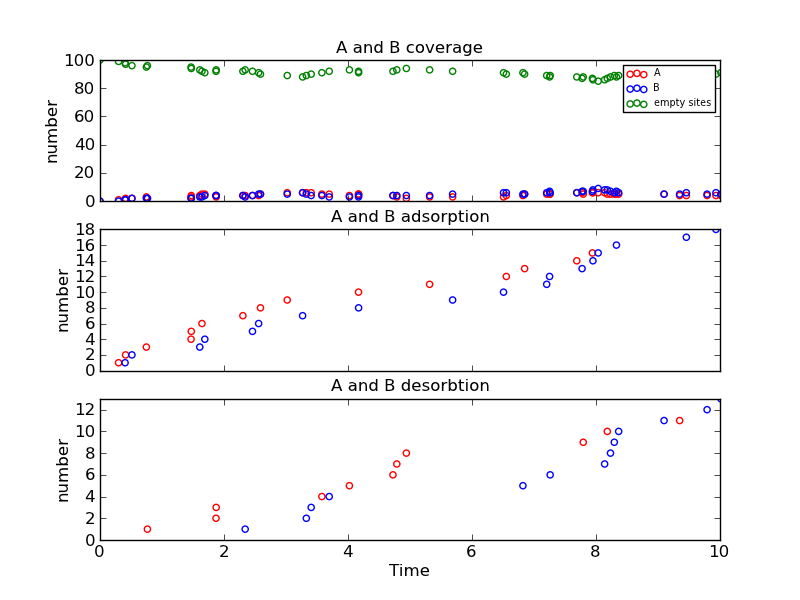

Data behind this chart, as committed beside it:
Time (ps), Event, x position, y position, Running Coverage - A, Running Coverage - B, empty sites, % coverage
0.0, start, 0, 0, 0, 0, 100, 100.0
0.2994, k_A, 14, 8, 1, 0, 99, 99.0
0.4044, k_B, 4, 14, 1, 1, 98, 98.0
0.4124, k_A, 14, 18, 2, 1, 97, 97.0
0.5149, k_B, 6, 14, 2, 2, 96, 96.0
0.7478, k_A, 4, 10, 3, 2, 95, 95.0
0.7649, k_Ax, 14, 18, 2, 2, 96, 96.0
1.469, k_A, 4, 2, 3, 2, 95, 95.0
1.472, k_A, 16, 18, 4, 2, 94, 94.0
1.609, k_B, 6, 12, 4, 3, 93, 93.0
1.645, k_A, 14, 16, 5, 3, 92, 92.0
1.691, k_B, 12, 16, 5, 4, 91, 91.0
1.871, k_Ax, 4, 10, 4, 4, 92, 92.0
1.874, k_Ax, 16, 18, 3, 4, 93, 93.0
2.304, k_A, 18, 2, 4, 4, 92, 92.0
2.341, k_Bx, 12, 16, 4, 3, 93, 93.0
2.459, k_B, 8, 12, 4, 4, 92, 92.0
2.559, k_B, 12, 12, 4, 5, 91, 91.0
2.588, k_A, 12, 16, 5, 5, 90, 90.0
3.02, k_A, 10, 2, 6, 5, 89, 89.0
3.268, k_B, 0, 6, 6, 6, 88, 88.0
3.328, k_Bx, 4, 14, 6, 5, 89, 89.0
3.406, k_Bx, 12, 12, 6, 4, 90, 90.0
3.578, k_Ax, 14, 8, 5, 4, 91, 91.0
3.697, k_Bx, 6, 12, 5, 3, 92, 92.0
4.023, k_Ax, 18, 2, 4, 3, 93, 93.0
4.17, k_A, 4, 12, 5, 3, 92, 92.0
4.171, k_B, 16, 18, 5, 4, 91, 91.0
4.725, k_Ax, 4, 2, 4, 4, 92, 92.0
4.787, k_Ax, 12, 16, 3, 4, 93, 93.0
4.941, k_Ax, 4, 12, 2, 4, 94, 94.0
5.317, k_A, 14, 4, 3, 4, 93, 93.0
5.687, k_B, 12, 4, 3, 5, 92, 92.0
6.509, k_B, 8, 0, 3, 6, 91, 91.0
6.554, k_A, 8, 16, 4, 6, 90, 90.0
6.821, k_Bx, 12, 4, 4, 5, 91, 91.0
6.849, k_A, 16, 16, 5, 5, 90, 90.0
7.205, k_B, 12, 2, 5, 6, 89, 89.0
7.251, k_B, 10, 16, 5, 7, 88, 88.0
7.261, k_Bx, 16, 18, 5, 6, 89, 89.0
7.69, k_A, 8, 2, 6, 6, 88, 88.0
7.776, k_B, 18, 12, 6, 7, 87, 87.0
7.794, k_Ax, 16, 16, 5, 7, 88, 88.0
7.942, k_A, 4, 8, 6, 7, 87, 87.0
7.951, k_B, 18, 16, 6, 8, 86, 86.0
8.035, k_B, 14, 12, 6, 9, 85, 85.0
8.139, k_Bx, 8, 12, 6, 8, 86, 86.0
8.182, k_Ax, 8, 16, 5, 8, 87, 87.0
8.234, k_Bx, 6, 14, 5, 7, 88, 88.0
8.295, k_Bx, 18, 12, 5, 6, 89, 89.0
8.33, k_B, 12, 16, 5, 7, 88, 88.0
8.366, k_Bx, 12, 16, 5, 6, 89, 89.0
9.098, k_Bx, 8, 0, 5, 5, 90, 90.0
9.349, k_Ax, 14, 4, 4, 5, 91, 91.0
9.457, k_B, 10, 12, 4, 6, 90, 90.0
9.792, k_Bx, 12, 2, 4, 5, 91, 91.0
9.934, k_B, 16, 10, 4, 6, 90, 90.0
10.01, k_Bx, 14, 12, 4, 5, 91, 91.0
